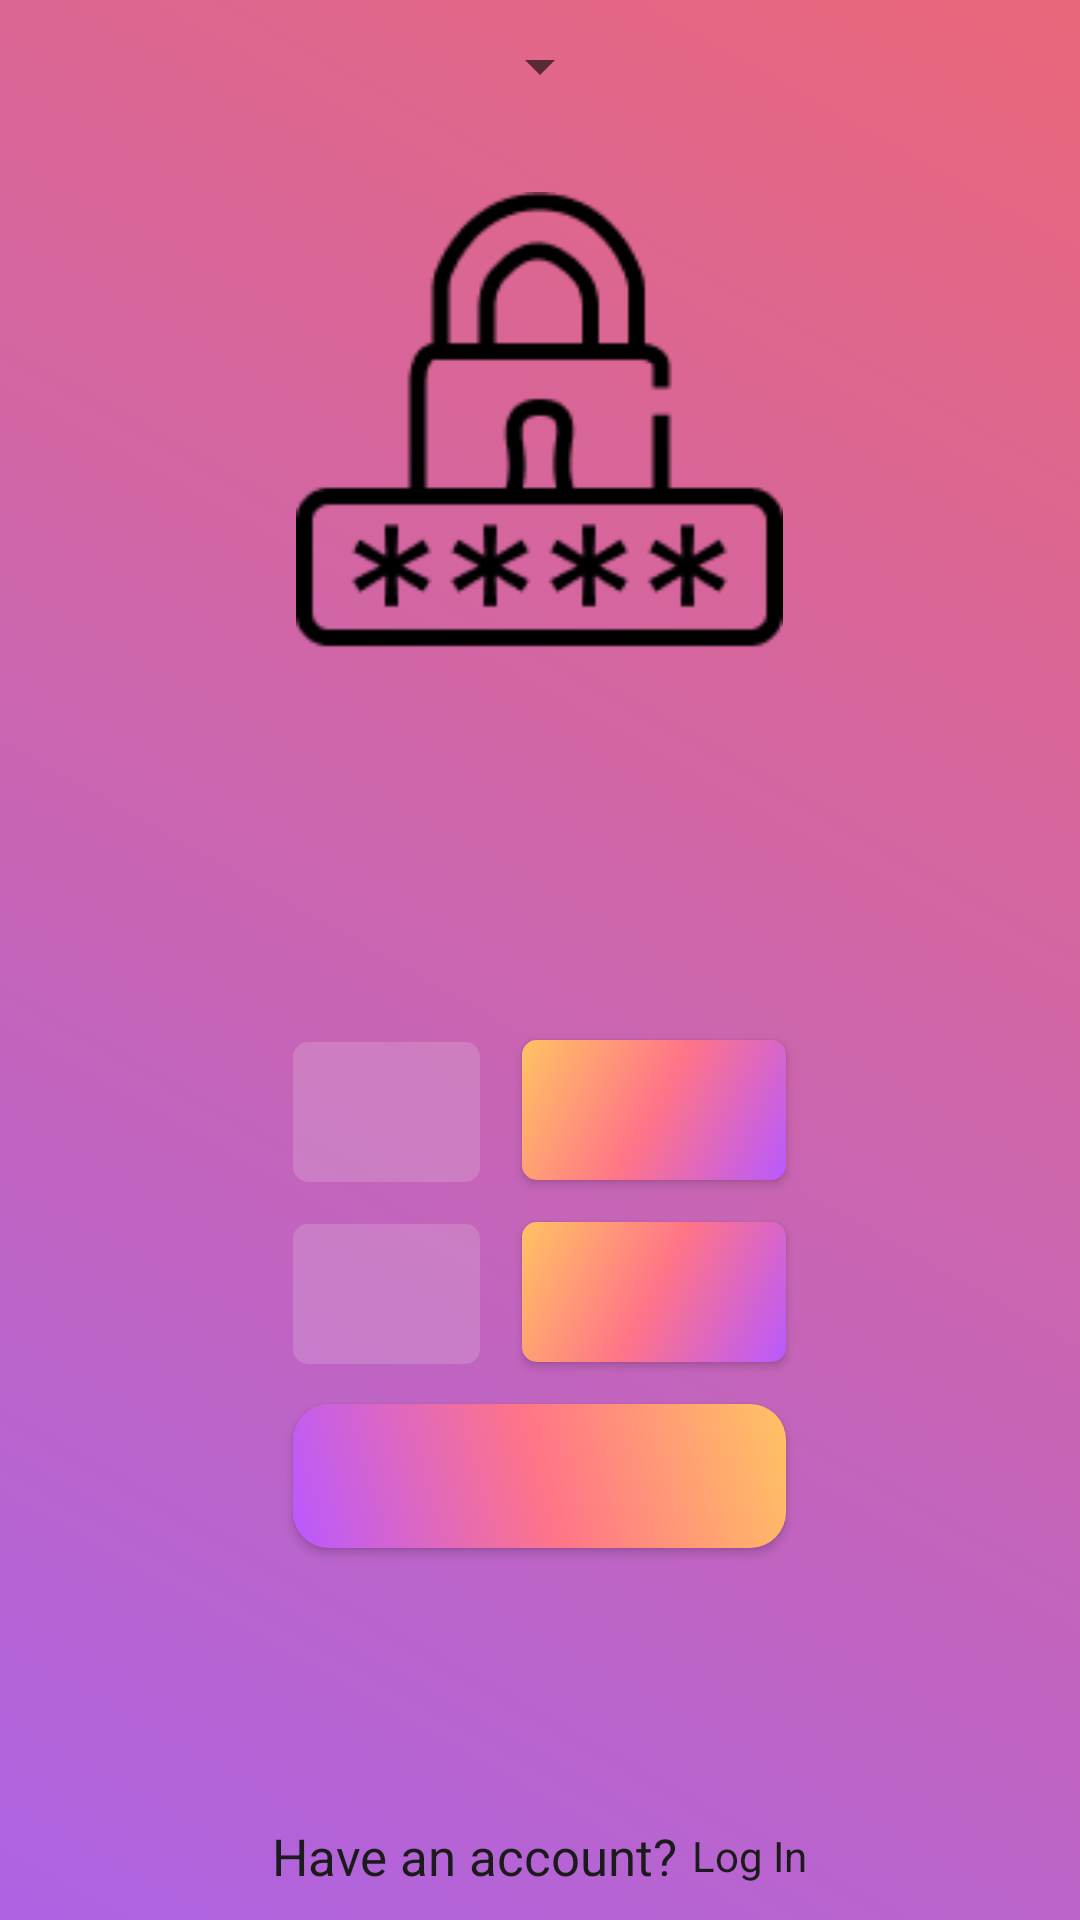

This screen was rendered from an Android layout file. Write that file and the resources it references.
<!-- AndroidManifest.xml: application theme Theme.Instagram.Main_theme -->
<!-- res/layout/activity_create_new_password.xml -->
<?xml version="1.0" encoding="utf-8"?>
<LinearLayout xmlns:android="http://schemas.android.com/apk/res/android"
    xmlns:tools="http://schemas.android.com/tools"
    android:id="@+id/create_new_password"
    android:layout_width="match_parent"
    android:layout_height="match_parent"
    android:background="@drawable/gradient_list_main"
    android:gravity="top|center"
    android:orientation="vertical"
    android:theme="@style/Theme.Instagram.System"
    tools:context=".authentication.Registration">

    <include layout="@layout/languages_spinner" />

    <LinearLayout
        android:layout_width="wrap_content"
        android:layout_height="match_parent"
        android:layout_marginHorizontal="30dp"
        android:orientation="vertical">

        <LinearLayout
            android:layout_width="match_parent"
            android:layout_height="0dp"
            android:layout_marginTop="20dp"
            android:layout_weight="1"
            android:gravity="center">

            <ImageView
                android:id="@+id/icon"
                android:layout_width="match_parent"
                android:layout_height="match_parent"
                android:contentDescription="@string/label"
                android:src="@drawable/password" />

        </LinearLayout>

        <LinearLayout
            android:layout_width="match_parent"
            android:layout_height="0dp"
            android:layout_marginTop="20dp"
            android:layout_weight="2"
            android:orientation="vertical">

            <TextView
                android:id="@+id/create_new_password_title"
                android:layout_width="match_parent"
                android:layout_height="wrap_content"
                android:layout_marginBottom="10dp"
                android:gravity="center"
                android:textSize="20sp"
                android:textStyle="bold"
                tools:text="@string/create_new_password_after_forgot" />

            <TextView
                android:id="@+id/create_new_password_info"
                android:layout_width="match_parent"
                android:layout_height="wrap_content"
                android:layout_marginVertical="10dp"
                android:gravity="center"
                android:textSize="18sp"
                tools:text="@string/create_new_password_after_forgot_info" />

            <LinearLayout
                android:layout_width="match_parent"
                android:layout_height="wrap_content"
                android:orientation="horizontal">

                <EditText
                    android:id="@+id/info_for_password"
                    style="@style/Authentication_EditText"
                    android:layout_width="0dp"
                    android:layout_height="wrap_content"
                    android:layout_weight="1"
                    android:autofillHints="Password"
                    android:inputType="textPassword"
                    tools:hint="@string/password_hint"
                    tools:ignore="LabelFor" />

                <Button
                    android:id="@+id/auth_eye"
                    style="@style/Authentication_Button"
                    android:layout_width="wrap_content"
                    android:layout_height="match_parent"
                    tools:text="@string/show_password" />
            </LinearLayout>

            <LinearLayout
                android:layout_width="match_parent"
                android:layout_height="wrap_content"
                android:orientation="horizontal">

                <EditText
                    android:id="@+id/info_for_password_repeat"
                    style="@style/Authentication_EditText"
                    android:layout_width="0dp"
                    android:layout_height="wrap_content"
                    android:layout_weight="1"
                    android:autofillHints="Password"
                    android:inputType="textPassword"
                    tools:hint="@string/password_hint_repeat"
                    tools:ignore="LabelFor" />

                <Button
                    android:id="@+id/auth_eye_repeat"
                    style="@style/Authentication_Button"
                    android:layout_width="wrap_content"
                    android:layout_height="match_parent"
                    tools:text="@string/show_password" />
            </LinearLayout>

            <LinearLayout
                android:layout_width="match_parent"
                android:layout_height="wrap_content"
                android:gravity="center"
                android:orientation="horizontal">

                <ImageView
                    android:id="@+id/validation_error"
                    android:layout_width="wrap_content"
                    android:layout_height="wrap_content"
                    android:background="@drawable/validation_alert"
                    android:contentDescription="@string/validation_error"
                    android:src="@drawable/validation_error"
                    android:visibility="gone" />

                <Button
                    android:id="@+id/next"
                    style="@style/Authentication_LogIn"
                    android:layout_width="match_parent"
                    android:layout_height="wrap_content"
                    tools:text="@string/next_step" />
            </LinearLayout>

        </LinearLayout>

        <include layout="@layout/footer_have_account" />

    </LinearLayout>

</LinearLayout>
<!-- res/layout/languages_spinner.xml (included above) -->
<?xml version="1.0" encoding="utf-8"?>
<LinearLayout xmlns:android="http://schemas.android.com/apk/res/android"
    xmlns:tools="http://schemas.android.com/tools"
    android:layout_width="wrap_content"
    android:layout_height="wrap_content">

    <Spinner
        android:id="@+id/languages"
        android:layout_width="wrap_content"
        android:layout_height="wrap_content"
        android:layout_margin="10dp" />

</LinearLayout>
<!-- res/layout/footer_have_account.xml (included above) -->
<?xml version="1.0" encoding="utf-8"?>
<LinearLayout xmlns:android="http://schemas.android.com/apk/res/android"
    xmlns:tools="http://schemas.android.com/tools"
    android:layout_width="match_parent"
    android:layout_height="wrap_content"
    android:gravity="center"
    android:layout_gravity="bottom"
    android:layout_marginBottom="10dp"
    android:orientation="horizontal"
    tools:ignore="MissingConstraints">


    <TextView
        android:id="@+id/reg_question"
        android:layout_width="wrap_content"
        android:layout_height="wrap_content"
        android:textSize="17sp"
        android:text="@string/have_an_acc" />

    <TextView
        android:id="@+id/link_log_in"
        style="@style/Link"
        android:layout_width="wrap_content"
        android:layout_height="wrap_content"
        android:text="@string/log_in" />

</LinearLayout>
<!-- resources referenced by this layout -->
<resources>
  <string name="create_new_password_after_forgot">Create new password</string>
  <string name="create_new_password_after_forgot_info">It looks like you forgot your previous password. Enter a new password</string>
  <string name="have_an_acc">Have an account?\t</string>
  <string name="label" translatable="false">Label</string>
  <string name="log_in">Log In</string>
  <string name="next_step">Next</string>
  <string name="password_hint">Password</string>
  <string name="password_hint_repeat">Repeat password</string>
  <string name="show_password">Show</string>
  <string name="validation_error" translatable="false">validation_error</string>
  <style name="Authentication_Button" parent="Authentication_EditText">
          <item name="android:background">@drawable/gradient_background_1</item>
          <item name="android:textStyle">bold</item>
      </style>
  <style name="Authentication_EditText" parent="TextAppearance.AppCompat">
          <item name="android:background">@drawable/edit_text_auto_reg</item>
          <item name="android:singleLine">true</item>
          <item name="android:textSize">17sp</item>
          <item name="android:layout_margin">7dp</item>
          <item name="android:padding">12dp</item>
      </style>
  <style name="Authentication_LogIn" parent="Authentication_Button">
          <item name="android:background">@drawable/gradient_background_2</item>
      </style>
  <style name="Theme.Instagram.System" parent="Theme.AppCompat.DayNight.NoActionBar">
          <item name="android:textColor">@color/white</item>
          <item name="android:textColorHint">@color/white</item>
          <item name="android:buttonTint">@color/white</item>
      </style>
  <style name="Theme.Instagram.Main_theme" parent="Theme.AppCompat.DayNight.NoActionBar">
          <item name="android:windowFullscreen">true</item>
      </style>
  <!-- drawable gradient_1_main (drawable) -->
  <?xml version="1.0" encoding="utf-8"?>
  <shape xmlns:android="http://schemas.android.com/apk/res/android">
      <gradient
          android:angle="225"
          android:endColor="#AD63E3"
          android:startColor="#EA677A"/>
  </shape>
  <!-- drawable gradient_2_main (drawable) -->
  <?xml version="1.0" encoding="utf-8"?>
  <shape xmlns:android="http://schemas.android.com/apk/res/android">
      <gradient
          android:angle="45"
          android:endColor="#EA677A"
          android:startColor="#FCC874"/>
  </shape>
  <!-- drawable gradient_3_main (drawable) -->
  <?xml version="1.0" encoding="utf-8"?>
  <shape xmlns:android="http://schemas.android.com/apk/res/android">
      <gradient
          android:angle="45"
          android:endColor="#AD63E3"
          android:startColor="#FCC874"/>
  </shape>
  <!-- drawable gradient_4_main (drawable) -->
  <?xml version="1.0" encoding="utf-8"?>
  <shape xmlns:android="http://schemas.android.com/apk/res/android">
      <gradient
          android:angle="135"
          android:endColor="#AD63E3"
          android:startColor="#EA677A"/>
  </shape>
  <color name="orange_alert">#80D1B45D</color>
  <color name="error">#80D56862</color>
  <!-- drawable edit_text_auto_reg (drawable) -->
  <?xml version="1.0" encoding="utf-8"?>
  <shape xmlns:android="http://schemas.android.com/apk/res/android"
      android:shape="rectangle">
      <corners android:radius="5dp"/>
      <solid android:color="#2FEAEAEA" />
  </shape>
  <!-- drawable gradient_background_2 (drawable) -->
  <?xml version="1.0" encoding="utf-8"?>
  <shape xmlns:android="http://schemas.android.com/apk/res/android"
      android:shape="rectangle">
      <corners android:radius="12dp" />
      <gradient
          android:angle="45"
          android:centerColor="#FF7488"
          android:endColor="#FFC363"
          android:startColor="#B959FF" />
  </shape>
  <color name="white">#F1F2ED</color>
</resources>
